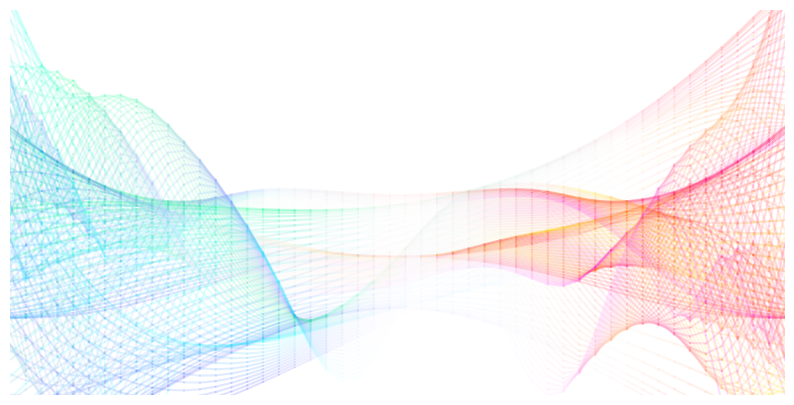

The script that saved this image:
"""
This script was used to generate the header graphic (the nice flowy lines) it contains:

ColorGradient: A custom colormapping taking at least two colors to create a gradient effect
Colomap2D: A custom colormap class that takes several ColorGradients to create a 2d colormap

f, g, h : Functions that create fancy waves

Some plotting at the bottom to generate header.pdf

Feel free to play around with nice colors :)
Tip: Because a huge number of lines are used to create the gradient effects, this runs quite slowly. Reduce the resolution
in `xl` and the `nz` lists to get reasonable runtime while playing around.
"""
import numpy as np
from numpy import sin, cos
import matplotlib.pyplot as plt
from matplotlib import colormaps as cmaps

class ColorGradient:

    def __init__(self, colors):

        if len(colors) < 2:
            raise ValueError('Must supply at least two colors!')

        self.lenc = len(colors[0])
        for c in colors:
            if len(c) != self.lenc:
                raise ValueError('All color tuples must have equal lenght!')

        self.nc = len(colors)
        self.colors = [c for c in colors]
        self.bins = [i / (self.nc - 1) for i in range(self.nc)]
        self.binwidth = 1 / (self.nc - 1)

    def __len__(self):
        return self.nc

    def __call__(self, v):

        if v < 0:
            v = 0
        elif v > 1:
            v = 1

        if v == 0:
            return self.colors[0]
        elif v == 1:
            return self.colors[-1]

        else:
            for i in range(self.nc):
                if v < self.bins[i]:
                    c1 = self.colors[i - 1]
                    lim1 = self.bins[i - 1]
                    c2 = self.colors[i]
                    break

        return tuple(((c2[i] - c1[i]) / self.binwidth) * (v - lim1) + c1[i] for i in range(self.lenc))

class Colormap2D:

    def __init__(self, gradients):
        if len(gradients) < 2:
            raise ValueError('Must supply at least two gradients!')

        self.leng = len(gradients[0])
        for g in gradients:
            if len(g) != self.leng:
                raise ValueError('All color tuples must have equal lenght!')

        self.ng = len(gradients)
        self.gradients = [g for g in gradients]
        self.bins = [i / (self.ng - 1) for i in range(self.ng)]
        self.binwidth = 1 / (self.ng - 1)

    def __call__(self, v1, v2):

        if v2 < 0:
            v2 = 0
        if v2 > 1:
            v2 = 1

        if v2 == 0:
            g1 = self.gradients[0]
            g2 = self.gradients[0]
            norm_v2 = 0
        elif v2 == 1:
            g1 = self.gradients[-1]
            g2 = self.gradients[-1]
            norm_v2 = 1
        else:
            for i in range(self.ng):
                if v2 < self.bins[i]:
                    g1 = self.gradients[i - 1]
                    g2 = self.gradients[i]
                    norm_v2 = (v2 / self.binwidth) - self.bins[i - 1] / (self.bins[i] - self.bins[i - 1])
                    break


        return ColorGradient([g1(v1), g2(v1)])(norm_v2)

grad1 = ColorGradient([(0, 0, 1)    , (0, 0, 1)    , (0, 0, 1)    , (0.9, 0.9, 1)  , (1, 0.9, 0.9) , (1, 0, 0)  , (1, 0, 0)  , (1, 0, 0)  ])
grad2 = ColorGradient([(0, 1, 1)    , (0, 1, 1)    , (0, 1, 1)    , (0.9, 1, 1)    , (1, 1, 0.9)   , (1, 1, 0)  , (1, 1, 0)  , (1, 1, 0)  ])
grad3 = ColorGradient([(0, 1, 0.5)  , (0, 1, 0.5)  , (0, 1, 0.5)  , (0.9, 1, 0.95) , (1, 0.9, 0.95), (1, 0, 0.5), (1, 0, 0.5), (1, 0, 0.5)])
grad4 = ColorGradient([(0.5, 0.5, 1), (0.5, 0.5, 1), (0.5, 0.5, 1), (0.95, 0.95, 1), (1, 0.95, 0.9), (1, 0.5, 0), (1, 0.5, 0), (1, 0.5, 0)])
grad5 = ColorGradient([(0, 1, 1)    , (0, 1, 1)    , (0, 1, 1)    , (0.9, 1, 1)    , (1, 0.9, 1)   , (1, 0, 1)  , (1, 0, 1)  , (1, 0, 1)  ])

cmap2d = Colormap2D([grad1, grad2, grad3, grad4, grad5])

x_lst = np.linspace(0, 1, 50)
y_lst = np.linspace(0, 1, 50)
c_lst = []
for i, x in enumerate(x_lst):
    c_lst.append([])
    for j, y in enumerate(y_lst):
        c_lst[i].append(cmap2d(x, y))
# for i, x in enumerate(x_lst):
#     plt.scatter(np.ones_like(y_lst) * x, y_lst, color=c_lst[i], s=40)
# plt.show()

def mod(x):
    return 0.8 * np.cosh(0.6 * x)

def f1(x, z):
    return np.sin(x + z) * np.sin(x * z) * cos(z)

def f2(x, z):
    return cos(z) * np.cos(x**2 * z)**2

flist = [f1, f2]
def f(x, z):
    return sum(fi(x, z) for fi in flist) * mod(x)

def g1(x, z):
    return sin(x * z - cos(2 * np.pi * z))

def g2(x, z):
    return cos(x * (z - 0.5)) * cos(x * (z - 0.5))**3

glist = [g1, g2]
def g(x, z):
    return sum(gi(x, z) for gi in glist) * mod(x)

def h1(x, z):
    return cos(x**2 * (z - 0.5)**3) * cos(x * (z - 0.5))**3

def h2(x, z):
    return (sin(z + z * cos(x)))**2

hlist = [h1, h2]
def h(x, z):
    return sum(hi(x, z) for hi in hlist) * mod(x)

def k1(x, z):
    return sin(x * (z + 1)**2)

def k2(x, z):
    return cos(np.pi * (z - 0.5)) * cos(x * sin(x) * cos(x)**2)

klist = [k1, k2]
def k(x, z):
    return sum(ki(x, z) for ki in klist) * mod(x)

if __name__ == '__main__':
    xl = np.linspace(-3, 3, 50)

    def norm(x):
        return (x + 3) / 6

    plt.figure(figsize=(10, 5))

    nz = [50 for _ in range(4)]
    funclist = [h, g, f, k]
    xlims = [0] + [len(xl) // (4 - N) for N in range(4)]
    alpha_list = [[0.05 , 0.075, 0.075 , 0.05  ],
                  [0.075, 0.05 , 0.05  , 0.075 ],
                  [0.05 , 0.075, 0.075 , 0.05  ],
                  [0.075, 0.05 , 0.05  , 0.075 ]]

    color_xshifts = [0.1, -0.2, 0.2, -0.1]
    alpha_list = np.array(alpha_list) + 0.05

    for fi, func in enumerate(funclist):
        zl = np.linspace(0, 1, nz[fi])
        for z in zl:
            for xli in range(1, len(xlims)):
                for i in range(xlims[xli - 1], xlims[xli]):
                    plt.plot(xl[i : i + 2], func(xl[i : i + 2], z), color=cmap2d(norm(xl[i]) + color_xshifts[fi], z)
                             , alpha=alpha_list[xli - 1][fi] * min(1, abs(xl[i])**2 + 0.05))

    # NOTE: Because I couldn't figure out how to completely remove the green background from the header, the background
    #       figure needs to have white backing (not be transparent). Someone that knows more CSS than me can probably
    #       just remove the green background in `style.css` or something.
    ax = plt.gca()
    ax.spines['top'].set_visible(False)
    ax.spines['right'].set_visible(False)
    ax.spines['bottom'].set_visible(False)
    ax.spines['left'].set_visible(False)
    ax.get_xaxis().set_ticks([])
    ax.get_yaxis().set_ticks([])
    plt.gca().set_facecolor('white')

    plt.xlim(min(xl), max(xl))
    plt.ylim(-1, 4)
    plt.savefig('header.pdf', bbox_inches='tight', pad_inches=0)
    plt.show()